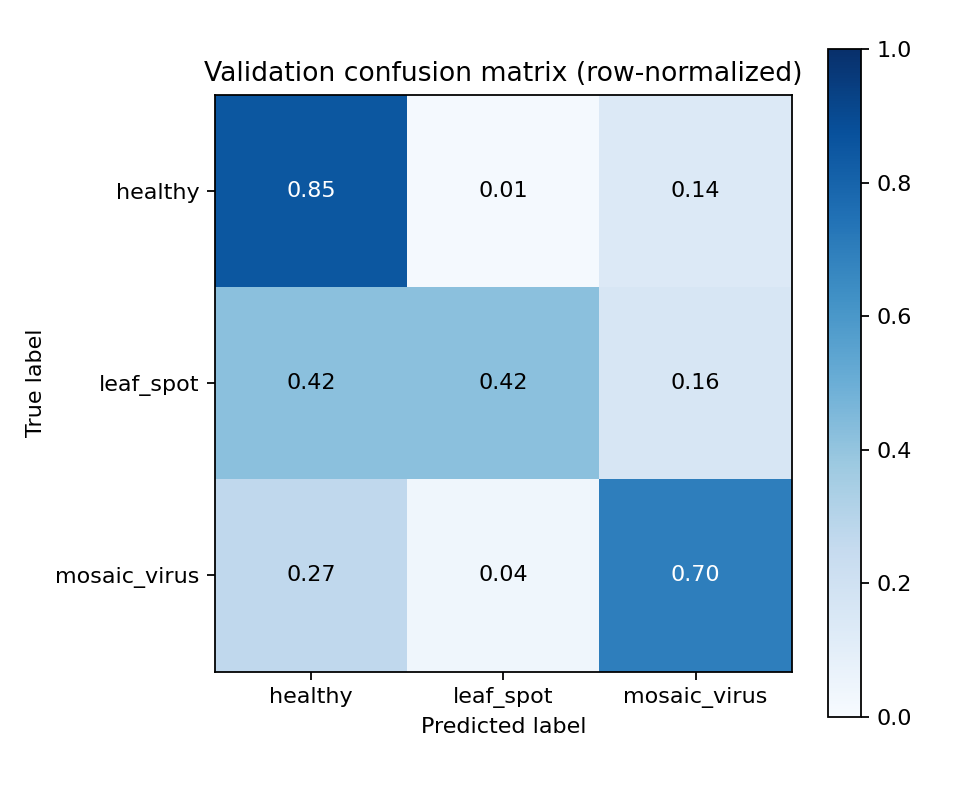

Data behind this chart, as committed beside it:
actual, healthy, leaf_spot, mosaic_virus
healthy, 0.8489, 0.01439, 0.1367
leaf_spot, 0.42, 0.42, 0.16
mosaic_virus, 0.2667, 0.03704, 0.6963
